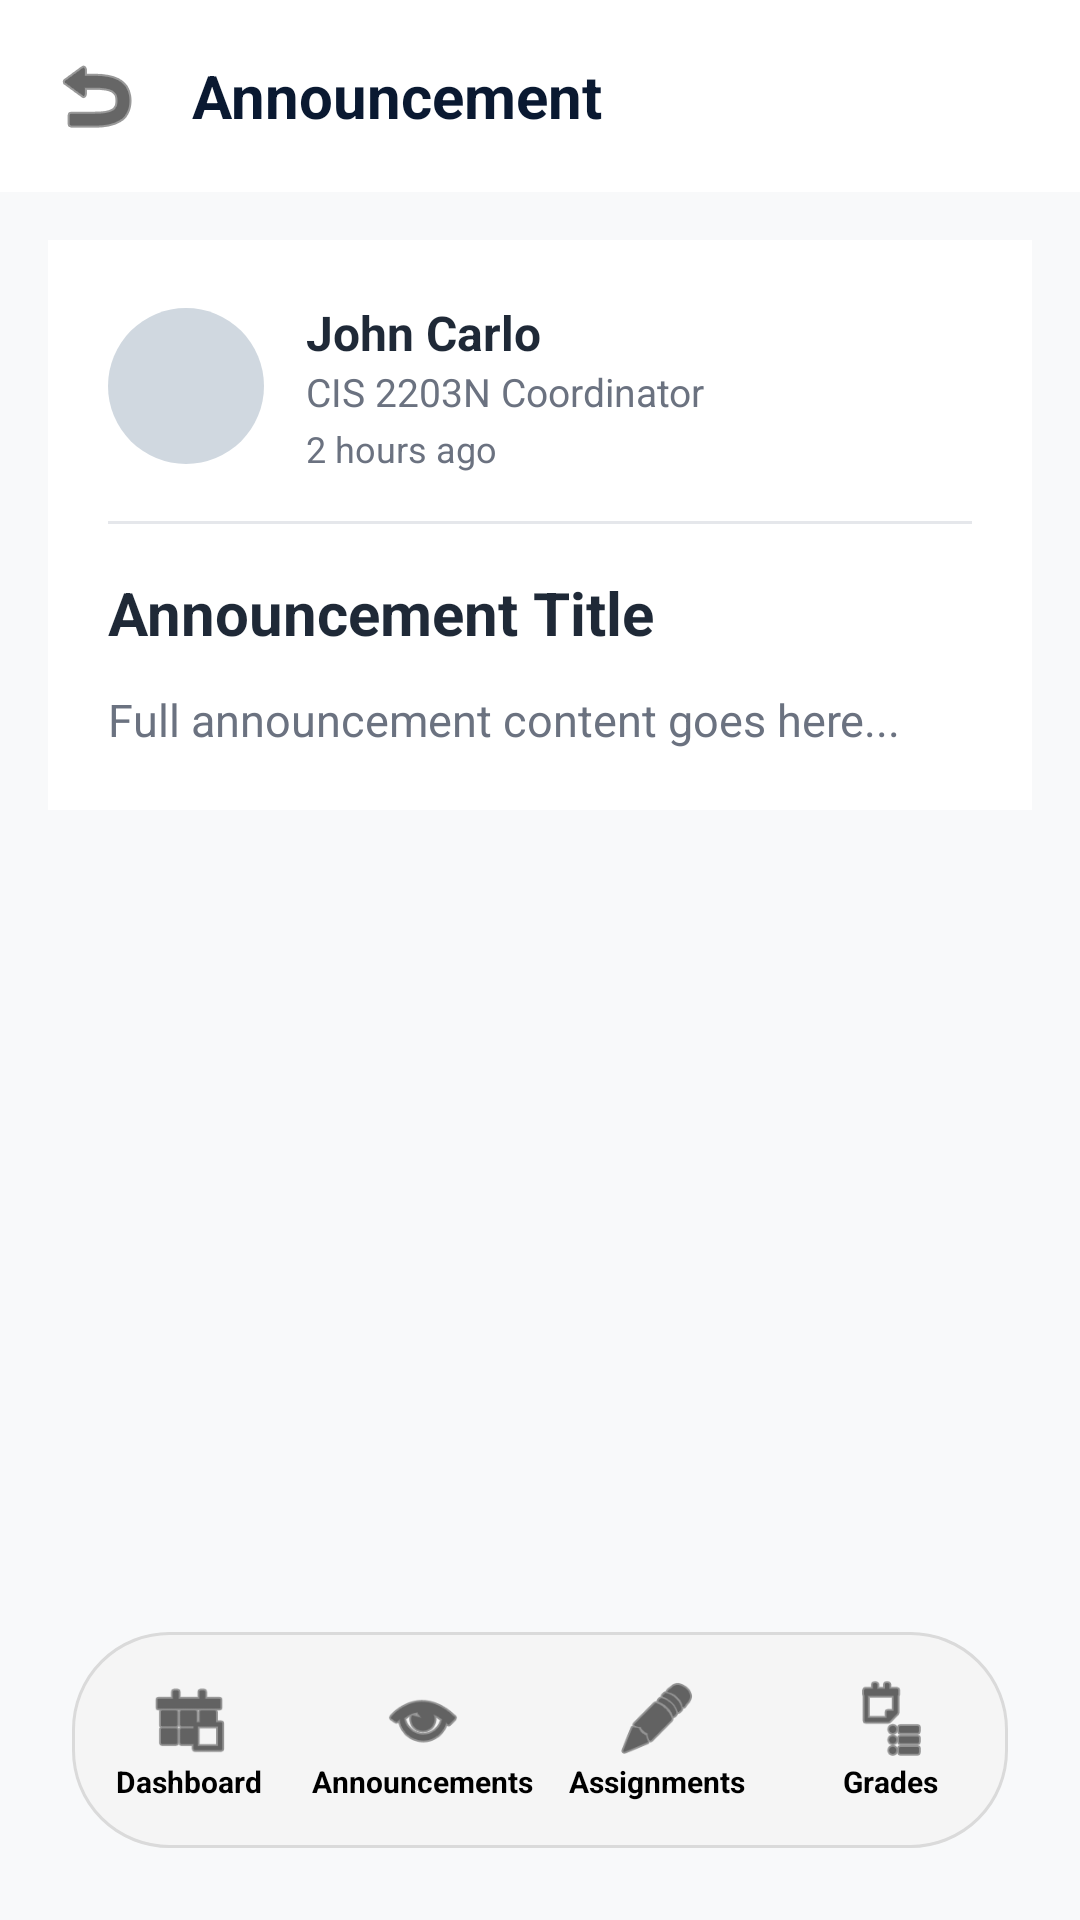

Produce the Android XML layout that renders to this screen, including the resource entries it uses.
<!-- AndroidManifest.xml: application theme Theme.EduOps -->
<!-- res/layout/activity_announcement_detail.xml -->
<?xml version="1.0" encoding="utf-8"?>
<RelativeLayout
    xmlns:android="http://schemas.android.com/apk/res/android"
    xmlns:app="http://schemas.android.com/apk/res-auto"
    xmlns:tools="http://schemas.android.com/tools"
    android:layout_width="match_parent"
    android:layout_height="match_parent"
    android:background="#F8F9FA"
    tools:context=".AnnouncementDetailActivity">

    
    <RelativeLayout
        android:id="@+id/headerSection"
        android:layout_width="match_parent"
        android:layout_height="wrap_content"
        android:padding="16dp"
        android:background="@android:color/white">

        <ImageView
            android:id="@+id/backButton"
            android:layout_width="32dp"
            android:layout_height="32dp"
            android:layout_alignParentStart="true"
            android:layout_centerVertical="true"
            android:src="@android:drawable/ic_menu_revert"
            app:tint="@color/black"
            android:contentDescription="Back" />

        <TextView
            android:layout_width="wrap_content"
            android:layout_height="wrap_content"
            android:layout_toEndOf="@id/backButton"
            android:layout_centerVertical="true"
            android:layout_marginStart="16dp"
            android:text="Announcement"
            android:textColor="#0A1931"
            android:textSize="20sp"
            android:textStyle="bold" />

    </RelativeLayout>

    
    <ScrollView
        android:layout_width="match_parent"
        android:layout_height="match_parent"
        android:layout_below="@id/headerSection"
        android:layout_above="@id/bottomNav">

        <LinearLayout
            android:layout_width="match_parent"
            android:layout_height="wrap_content"
            android:orientation="vertical"
            android:background="@android:color/white"
            android:padding="20dp"
            android:layout_margin="16dp">

            
            <LinearLayout
                android:layout_width="match_parent"
                android:layout_height="wrap_content"
                android:gravity="center_vertical"
                android:orientation="horizontal">

                
                <FrameLayout
                    android:layout_width="52dp"
                    android:layout_height="52dp"
                    android:background="@drawable/avatar_circle_bg"
                    android:layout_marginEnd="14dp">

                    <ImageView
                        android:layout_width="32dp"
                        android:layout_height="32dp"
                        android:layout_gravity="center"
                        android:src="@drawable/user"
                        app:tint="#5D6D7E" />

                </FrameLayout>

                
                <LinearLayout
                    android:layout_width="0dp"
                    android:layout_height="wrap_content"
                    android:layout_weight="1"
                    android:orientation="vertical">

                    <TextView
                        android:id="@+id/posterName"
                        android:layout_width="wrap_content"
                        android:layout_height="wrap_content"
                        android:text="John Carlo"
                        android:textColor="@color/text_primary"
                        android:textSize="16sp"
                        android:textStyle="bold" />

                    <TextView
                        android:id="@+id/posterRole"
                        android:layout_width="wrap_content"
                        android:layout_height="wrap_content"
                        android:text="CIS 2203N Coordinator"
                        android:textColor="@color/text_secondary"
                        android:textSize="13sp" />

                    <TextView
                        android:id="@+id/postTime"
                        android:layout_width="wrap_content"
                        android:layout_height="wrap_content"
                        android:layout_marginTop="2dp"
                        android:text="2 hours ago"
                        android:textColor="@color/text_secondary"
                        android:textSize="12sp" />

                </LinearLayout>

            </LinearLayout>

            
            <View
                android:layout_width="match_parent"
                android:layout_height="1dp"
                android:layout_marginTop="16dp"
                android:layout_marginBottom="16dp"
                android:background="#E5E7EB" />

            
            <TextView
                android:id="@+id/postTitle"
                android:layout_width="wrap_content"
                android:layout_height="wrap_content"
                android:text="Announcement Title"
                android:textColor="@color/text_primary"
                android:textSize="20sp"
                android:textStyle="bold" />

            
            <TextView
                android:id="@+id/postContent"
                android:layout_width="match_parent"
                android:layout_height="wrap_content"
                android:layout_marginTop="12dp"
                android:text="Full announcement content goes here..."
                android:textColor="@color/text_secondary"
                android:textSize="15sp"
                android:lineSpacingMultiplier="1.4" />

        </LinearLayout>

    </ScrollView>

    
    <RelativeLayout
        android:id="@+id/bottomNavContainer"
        android:layout_width="match_parent"
        android:layout_height="wrap_content"
        android:layout_alignParentBottom="true"
        android:paddingBottom="24dp">

        <LinearLayout
            android:id="@+id/bottomNav"
            android:layout_width="match_parent"
            android:layout_height="72dp"
            android:layout_marginStart="24dp"
            android:layout_marginEnd="24dp"
            android:background="@drawable/bottom_nav_bg"
            android:gravity="center_vertical"
            android:orientation="horizontal">

            
            <LinearLayout
                android:id="@+id/navDashboard"
                android:layout_width="0dp"
                android:layout_height="wrap_content"
                android:layout_weight="1"
                android:gravity="center"
                android:orientation="vertical">
                <ImageView
                    android:layout_width="28dp"
                    android:layout_height="28dp"
                    android:src="@android:drawable/ic_menu_today"
                    app:tint="@color/black" />
                <TextView
                    android:layout_width="wrap_content"
                    android:layout_height="wrap_content"
                    android:text="Dashboard"
                    android:textColor="@color/black"
                    android:textSize="10sp"
                    android:textStyle="bold" />
            </LinearLayout>

            
            <LinearLayout
                android:id="@+id/navAnnouncements"
                android:layout_width="0dp"
                android:layout_height="60dp"
                android:layout_weight="1"
                android:background="@drawable/nav_selected_bg"
                android:gravity="center"
                android:orientation="vertical">
                <ImageView
                    android:layout_width="28dp"
                    android:layout_height="28dp"
                    android:src="@android:drawable/ic_menu_view"
                    app:tint="@color/black" />
                <TextView
                    android:layout_width="wrap_content"
                    android:layout_height="wrap_content"
                    android:text="Announcements"
                    android:textColor="@color/black"
                    android:textSize="10sp"
                    android:textStyle="bold" />
            </LinearLayout>

            
            <LinearLayout
                android:id="@+id/navAssignments"
                android:layout_width="0dp"
                android:layout_height="wrap_content"
                android:layout_weight="1"
                android:gravity="center"
                android:orientation="vertical">
                <ImageView
                    android:layout_width="28dp"
                    android:layout_height="28dp"
                    android:src="@android:drawable/ic_menu_edit"
                    app:tint="@color/black" />
                <TextView
                    android:layout_width="wrap_content"
                    android:layout_height="wrap_content"
                    android:text="Assignments"
                    android:textColor="@color/black"
                    android:textSize="10sp"
                    android:textStyle="bold" />
            </LinearLayout>

            
            <LinearLayout
                android:id="@+id/navGrades"
                android:layout_width="0dp"
                android:layout_height="wrap_content"
                android:layout_weight="1"
                android:gravity="center"
                android:orientation="vertical">
                <ImageView
                    android:layout_width="28dp"
                    android:layout_height="28dp"
                    android:src="@android:drawable/ic_menu_agenda"
                    app:tint="@color/black" />
                <TextView
                    android:layout_width="wrap_content"
                    android:layout_height="wrap_content"
                    android:text="Grades"
                    android:textColor="@color/black"
                    android:textSize="10sp"
                    android:textStyle="bold" />
            </LinearLayout>

        </LinearLayout>

    </RelativeLayout>

</RelativeLayout>
<!-- resources referenced by this layout -->
<resources>
  <color name="black">#000000</color>
  <color name="text_primary">#1F2937</color>
  <color name="text_secondary">#6B7280</color>
  <!-- drawable avatar_circle_bg (drawable) -->
  <?xml version="1.0" encoding="utf-8"?>
  <shape xmlns:android="http://schemas.android.com/apk/res/android"
      android:shape="oval">
      <solid android:color="#D0D8E0" />
  </shape>
  <!-- drawable bottom_nav_bg (drawable) -->
  <?xml version="1.0" encoding="utf-8"?>
  <shape xmlns:android="http://schemas.android.com/apk/res/android">
      <solid android:color="#F5F5F5" />
      <corners android:radius="32dp" />
      <stroke android:width="1dp" android:color="#DADADA" />
  </shape>
  <style name="Theme.EduOps" parent="Theme.MaterialComponents.Light.NoActionBar">
          <item name="colorPrimary">@color/primary</item>
          <item name="colorPrimaryDark">@color/primary_dark</item>
          <item name="colorAccent">@color/accent</item>
          <item name="android:windowBackground">@color/white</item>
          <item name="android:textColor">@color/text_primary</item>
          <item name="android:windowLightStatusBar">true</item>
          <item name="android:statusBarColor">@color/white</item>
      </style>
  <color name="primary">#0066CC</color>
  <color name="primary_dark">#0052A3</color>
  <color name="accent">#FF6B6B</color>
  <color name="white">#FFFFFF</color>
</resources>
